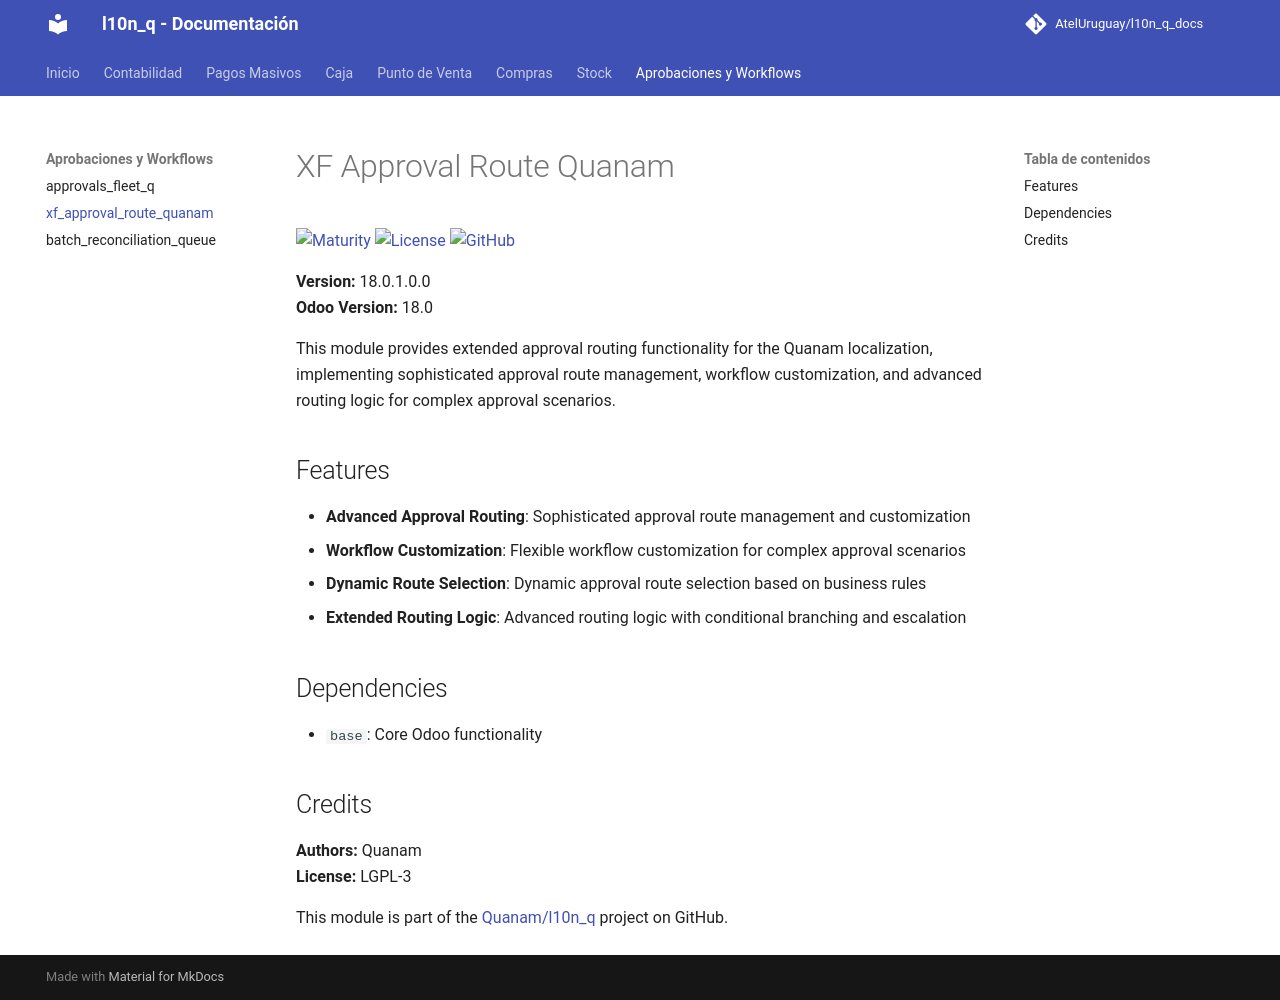

repository: AtelUruguay/l10n_q_docs · page: 18.0/xf_approval_route_quanam/index.html · generator: mkdocs

# XF Approval Route Quanam

[![Maturity](https://img.shields.io/badge/maturity-Production%2FStable-green.png)](https://odoo-community.org/page/development-status)
[![License](https://img.shields.io/badge/licence-LGPL--3-blue.png)](http://www.gnu.org/licenses/lgpl-3.0-standalone.html)
[![GitHub](https://img.shields.io/badge/github-Quanam-lightgray.png?logo=github)](https://github.com/Quanam/l10n_q)

**Version:** 18.0.1.0.0  
**Odoo Version:** 18.0

This module provides extended approval routing functionality for the Quanam localization, implementing sophisticated approval route management, workflow customization, and advanced routing logic for complex approval scenarios.

## Features

* **Advanced Approval Routing**: Sophisticated approval route management and customization
* **Workflow Customization**: Flexible workflow customization for complex approval scenarios
* **Dynamic Route Selection**: Dynamic approval route selection based on business rules
* **Extended Routing Logic**: Advanced routing logic with conditional branching and escalation

## Dependencies

* `base`: Core Odoo functionality

## Credits

**Authors:** Quanam  
**License:** LGPL-3

This module is part of the [Quanam/l10n_q](https://github.com/Quanam/l10n_q) project on GitHub.
